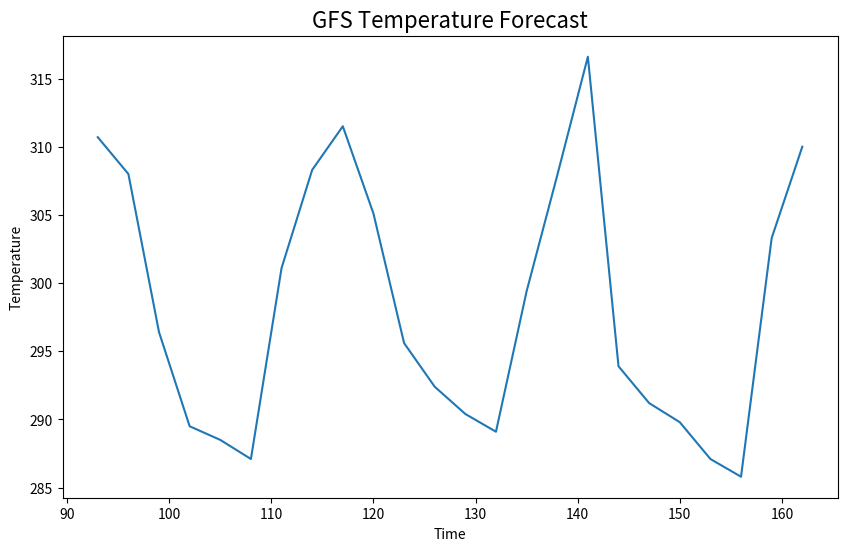
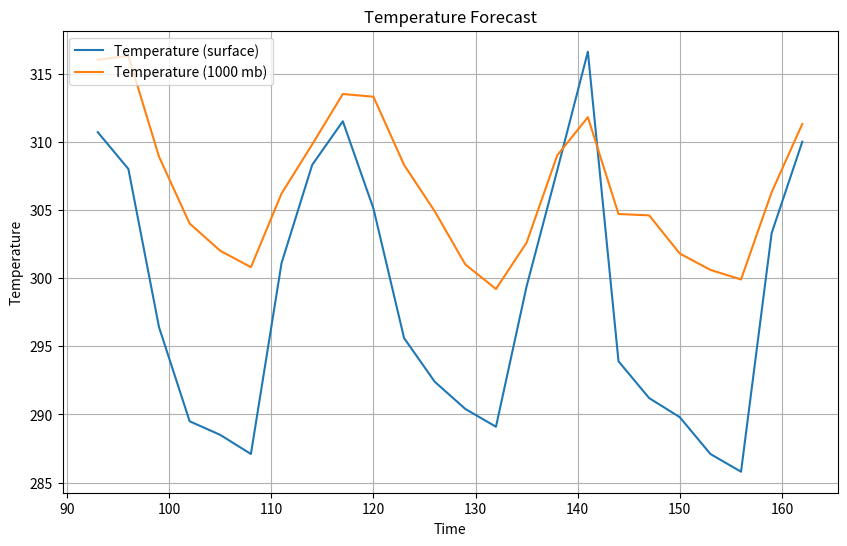
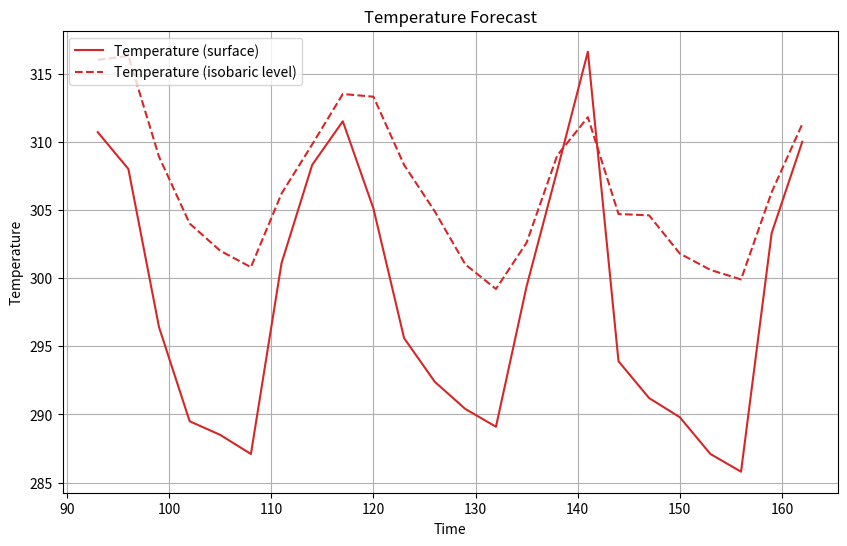
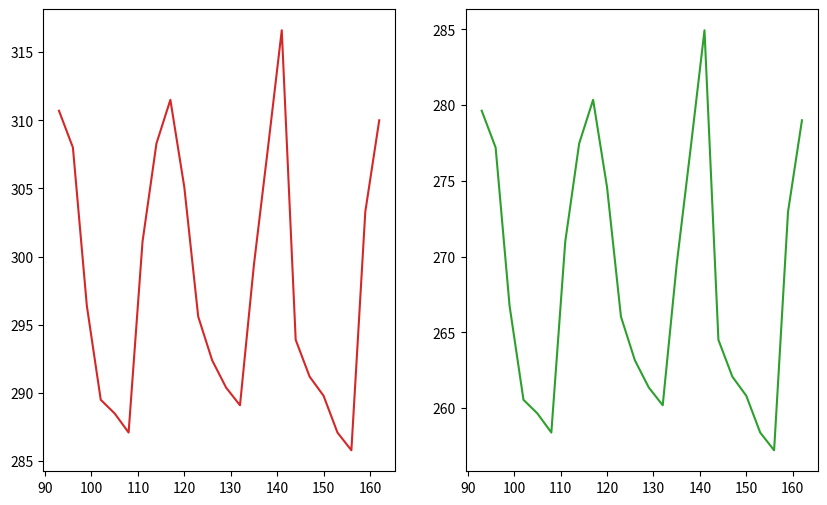
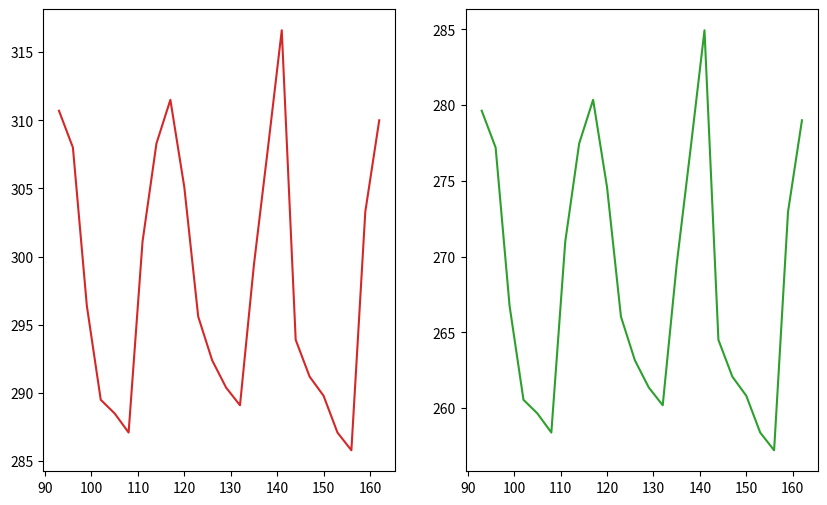
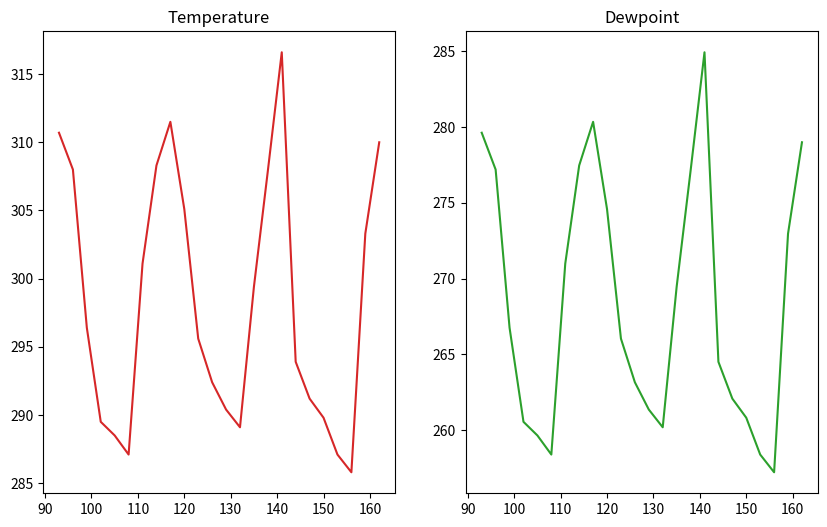
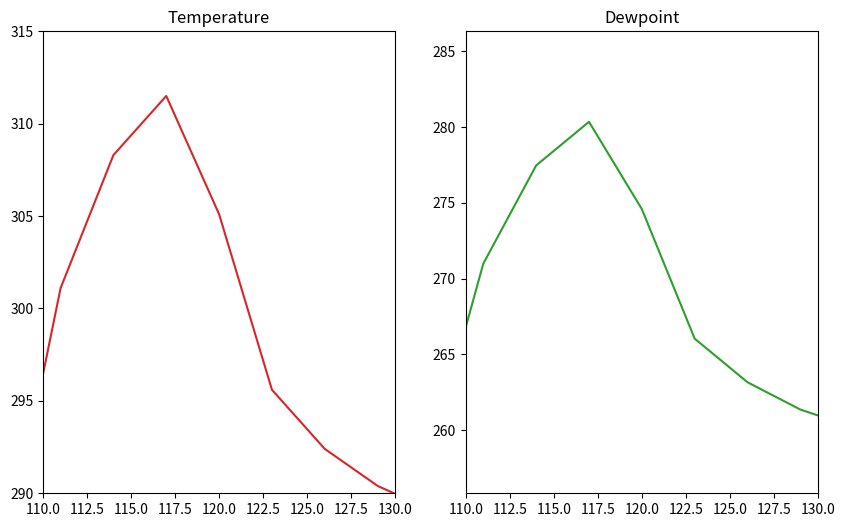
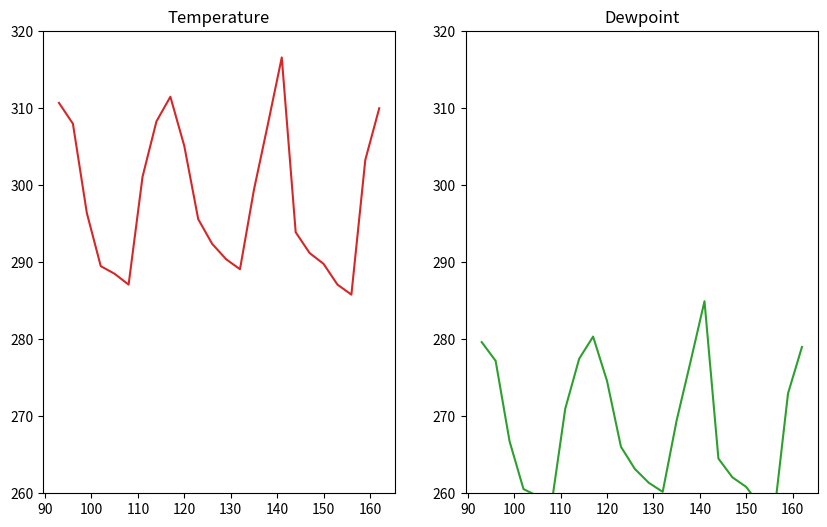
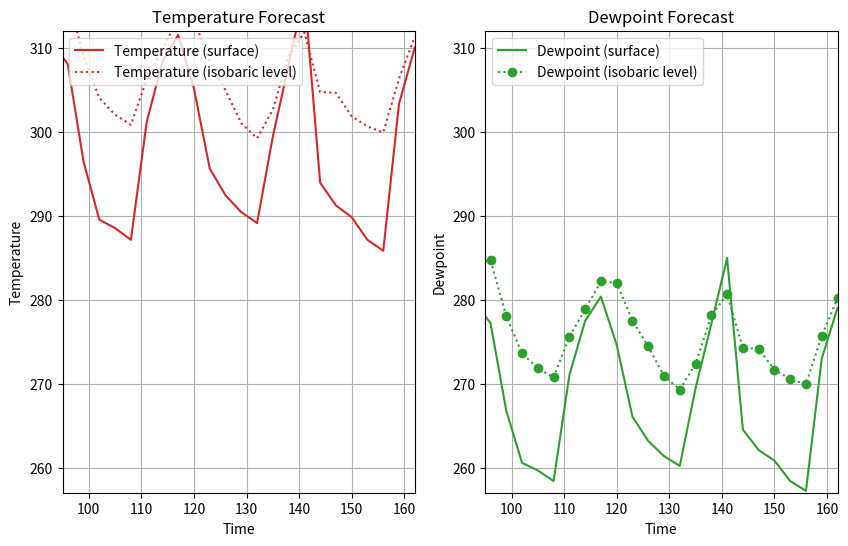
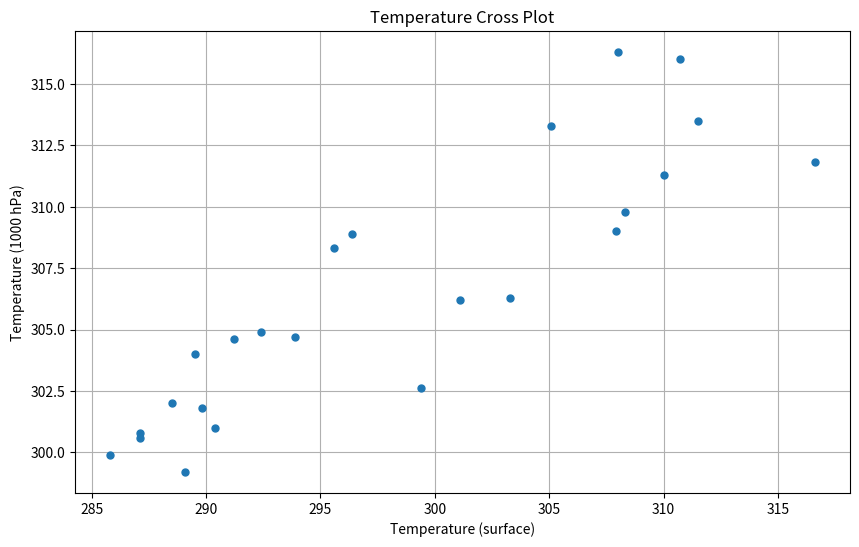
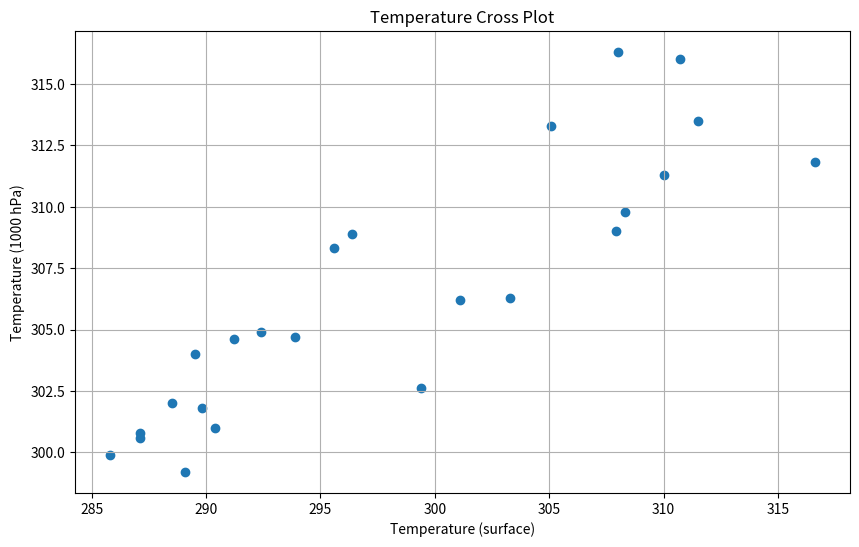
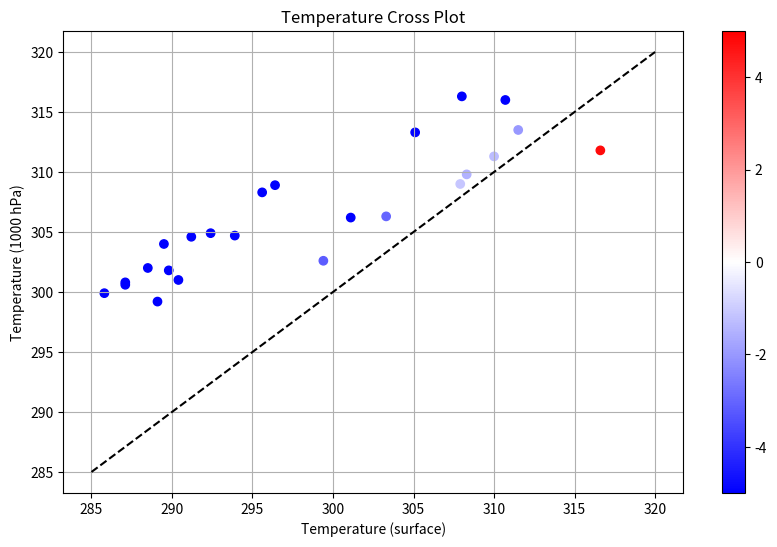
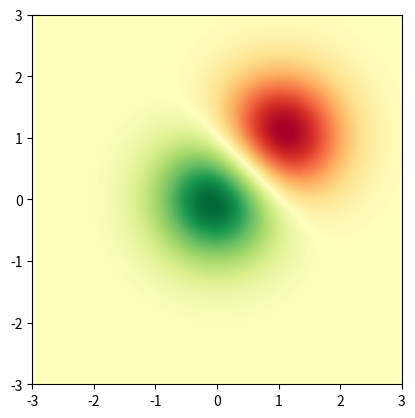
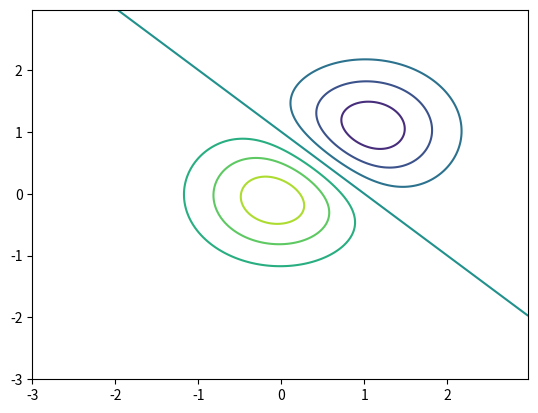
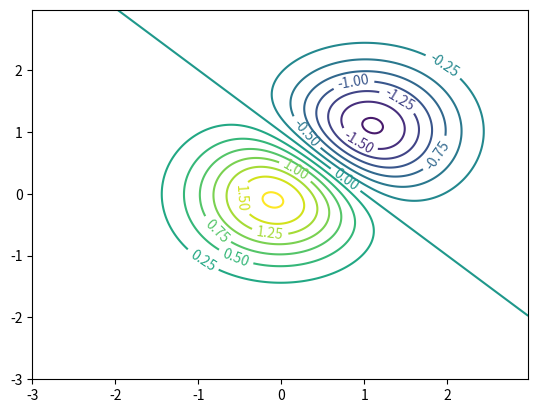
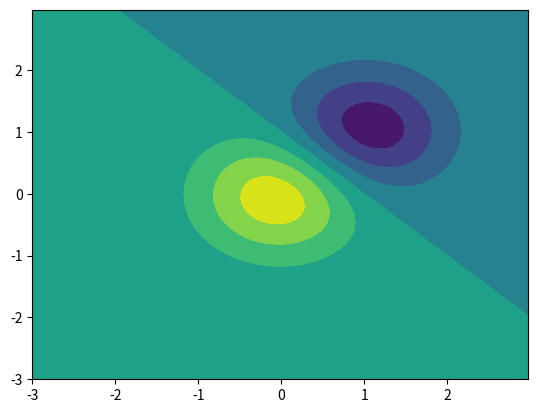

Source code (Python) for these figures, in order:
import matplotlib.pyplot as plt
import numpy as np

times = np.array(
    [
        93.0,
        96.0,
        99.0,
        102.0,
        105.0,
        108.0,
        111.0,
        114.0,
        117.0,
        120.0,
        123.0,
        126.0,
        129.0,
        132.0,
        135.0,
        138.0,
        141.0,
        144.0,
        147.0,
        150.0,
        153.0,
        156.0,
        159.0,
        162.0,
    ]
)
temps = np.array(
    [
        310.7,
        308.0,
        296.4,
        289.5,
        288.5,
        287.1,
        301.1,
        308.3,
        311.5,
        305.1,
        295.6,
        292.4,
        290.4,
        289.1,
        299.4,
        307.9,
        316.6,
        293.9,
        291.2,
        289.8,
        287.1,
        285.8,
        303.3,
        310.0,
    ]
)

# Create a figure
fig = plt.figure(figsize=(10, 6))

# Ask, out of a 1x1 grid of plots, the first axes.
ax = fig.add_subplot(1, 1, 1)

# Plot times as x-variable and temperatures as y-variable
ax.plot(times, temps);

# Add some labels to the plot
ax.set_xlabel('Time')
ax.set_ylabel('Temperature')

# Prompt the notebook to re-display the figure after we modify it
fig

ax.set_title('GFS Temperature Forecast', size=16)

fig

temps_1000 = np.array(
    [
        316.0,
        316.3,
        308.9,
        304.0,
        302.0,
        300.8,
        306.2,
        309.8,
        313.5,
        313.3,
        308.3,
        304.9,
        301.0,
        299.2,
        302.6,
        309.0,
        311.8,
        304.7,
        304.6,
        301.8,
        300.6,
        299.9,
        306.3,
        311.3,
    ]
)

fig = plt.figure(figsize=(10, 6))
ax = fig.add_subplot(1, 1, 1)

# Plot two series of data
# The label argument is used when generating a legend.
ax.plot(times, temps, label='Temperature (surface)')
ax.plot(times, temps_1000, label='Temperature (1000 mb)')

# Add labels and title
ax.set_xlabel('Time')
ax.set_ylabel('Temperature')
ax.set_title('Temperature Forecast')

# Add gridlines
ax.grid(True)

# Add a legend to the upper left corner of the plot
ax.legend(loc='upper left');

fig = plt.figure(figsize=(10, 6))
ax = fig.add_subplot(1, 1, 1)

# Specify how our lines should look
ax.plot(times, temps, color='tab:red', label='Temperature (surface)')
ax.plot(
    times,
    temps_1000,
    color='tab:red',
    linestyle='--',
    label='Temperature (isobaric level)',
)

# Set the labels and title
ax.set_xlabel('Time')
ax.set_ylabel('Temperature')
ax.set_title('Temperature Forecast')

# Add the grid
ax.grid(True)

# Add a legend to the upper left corner of the plot
ax.legend(loc='upper left');

dewpoint = 0.9 * temps
dewpoint_1000 = 0.9 * temps_1000

fig = plt.figure(figsize=(10, 6))

# Create a plot for temperature
ax = fig.add_subplot(1, 2, 1)
ax.plot(times, temps, color='tab:red')

# Create a plot for dewpoint
ax2 = fig.add_subplot(1, 2, 2)
ax2.plot(times, dewpoint, color='tab:green');

fig, ax = plt.subplots(nrows=1, ncols=2, figsize=(10, 6))

ax[0].plot(times, temps, color='tab:red')
ax[1].plot(times, dewpoint, color='tab:green');

fig = plt.figure(figsize=(10, 6))

# Create a plot for temperature
ax = fig.add_subplot(1, 2, 1)
ax.plot(times, temps, color='tab:red')
ax.set_title('Temperature')

# Create a plot for dewpoint
ax2 = fig.add_subplot(1, 2, 2)
ax2.plot(times, dewpoint, color='tab:green')
ax2.set_title('Dewpoint');

fig = plt.figure(figsize=(10, 6))

# Create a plot for temperature
ax = fig.add_subplot(1, 2, 1)
ax.plot(times, temps, color='tab:red')
ax.set_title('Temperature')
ax.set_xlim(110, 130)
ax.set_ylim(290, 315)

# Create a plot for dewpoint
ax2 = fig.add_subplot(1, 2, 2)
ax2.plot(times, dewpoint, color='tab:green')
ax2.set_title('Dewpoint')
ax2.set_xlim(110, 130);

fig = plt.figure(figsize=(10, 6))

# Create a plot for temperature
ax = fig.add_subplot(1, 2, 1)
ax.plot(times, temps, color='tab:red')
ax.set_title('Temperature')
ax.set_ylim(260, 320)

# Create a plot for dewpoint
ax2 = fig.add_subplot(1, 2, 2, sharex=ax, sharey=ax)
ax2.plot(times, dewpoint, color='tab:green')
ax2.set_title('Dewpoint');

fig = plt.figure(figsize=(10, 6))
ax = fig.add_subplot(1, 2, 1)

# Specify how our lines should look
ax.plot(times, temps, color='tab:red', label='Temperature (surface)')
ax.plot(
    times,
    temps_1000,
    color='tab:red',
    linestyle=':',
    label='Temperature (isobaric level)',
)

# Add labels, grid, and legend
ax.set_xlabel('Time')
ax.set_ylabel('Temperature')
ax.set_title('Temperature Forecast')
ax.grid(True)
ax.legend(loc='upper left')


# Add our second plot - for dewpoint, changing the colors and labels
ax2 = fig.add_subplot(1, 2, 2, sharex=ax, sharey=ax)
ax2.plot(times, dewpoint, color='tab:green', label='Dewpoint (surface)')
ax2.plot(
    times,
    dewpoint_1000,
    color='tab:green',
    linestyle=':',
    marker='o',
    label='Dewpoint (isobaric level)',
)

ax2.set_xlabel('Time')
ax2.set_ylabel('Dewpoint')
ax2.set_title('Dewpoint Forecast')
ax2.grid(True)
ax2.legend(loc='upper left')
ax2.set_ylim(257, 312)
ax2.set_xlim(95, 162);

fig = plt.figure(figsize=(10, 6))
ax = fig.add_subplot(1, 1, 1)

# Specify no line with circle markers
ax.plot(temps, temps_1000, linestyle='None', marker='o', markersize=5)

ax.set_xlabel('Temperature (surface)')
ax.set_ylabel('Temperature (1000 hPa)')
ax.set_title('Temperature Cross Plot')
ax.grid(True);

fig = plt.figure(figsize=(10, 6))
ax = fig.add_subplot(1, 1, 1)

# Specify no line with circle markers
ax.scatter(temps, temps_1000)

ax.set_xlabel('Temperature (surface)')
ax.set_ylabel('Temperature (1000 hPa)')
ax.set_title('Temperature Cross Plot')
ax.grid(True);

fig = plt.figure(figsize=(10, 6))
ax = fig.add_subplot(1, 1, 1)

ax.plot([285, 320], [285, 320], color='black', linestyle='--')
s = ax.scatter(temps, temps_1000, c=(temps - temps_1000), cmap='bwr', vmin=-5, vmax=5)
fig.colorbar(s)

ax.set_xlabel('Temperature (surface)')
ax.set_ylabel('Temperature (1000 hPa)')
ax.set_title('Temperature Cross Plot')
ax.grid(True);

x = y = np.arange(-3.0, 3.0, 0.025)
X, Y = np.meshgrid(x, y)
Z1 = np.exp(-(X ** 2) - Y ** 2)
Z2 = np.exp(-((X - 1) ** 2) - (Y - 1) ** 2)
Z = (Z1 - Z2) * 2

fig, ax = plt.subplots()
im = ax.imshow(
    Z, interpolation='bilinear', cmap='RdYlGn', origin='lower', extent=[-3, 3, -3, 3]
)

fig, ax = plt.subplots()
ax.contour(X, Y, Z);

fig, ax = plt.subplots()
c = ax.contour(X, Y, Z, levels=np.arange(-2, 2, 0.25))
ax.clabel(c);

fig, ax = plt.subplots()
c = ax.contourf(X, Y, Z);

fig, ax = plt.subplots()
im = ax.imshow(
    Z, interpolation='bilinear', cmap='PiYG', origin='lower', extent=[-3, 3, -3, 3]
)
c = ax.contour(X, Y, Z, levels=np.arange(-2, 2, 0.5), colors='black')
ax.clabel(c);